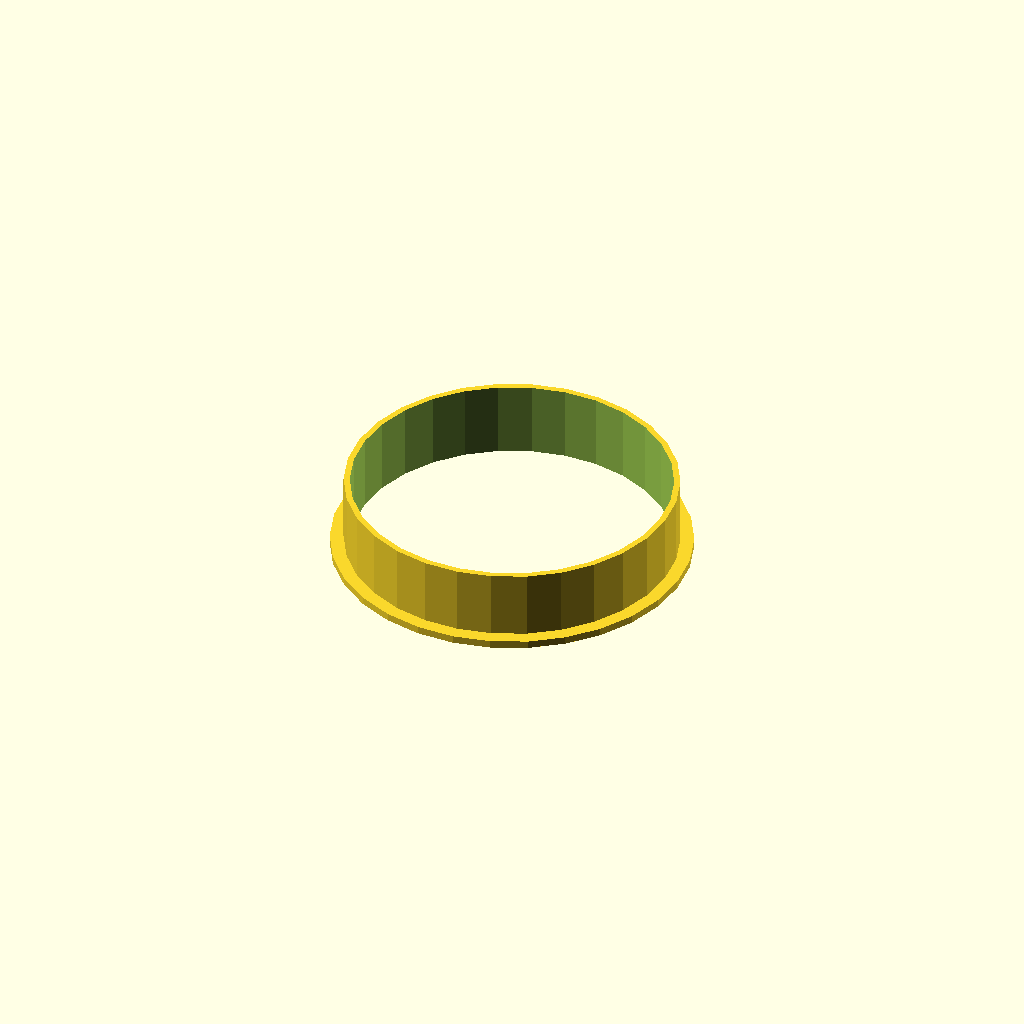
Cell 1: the model at its default parameters.
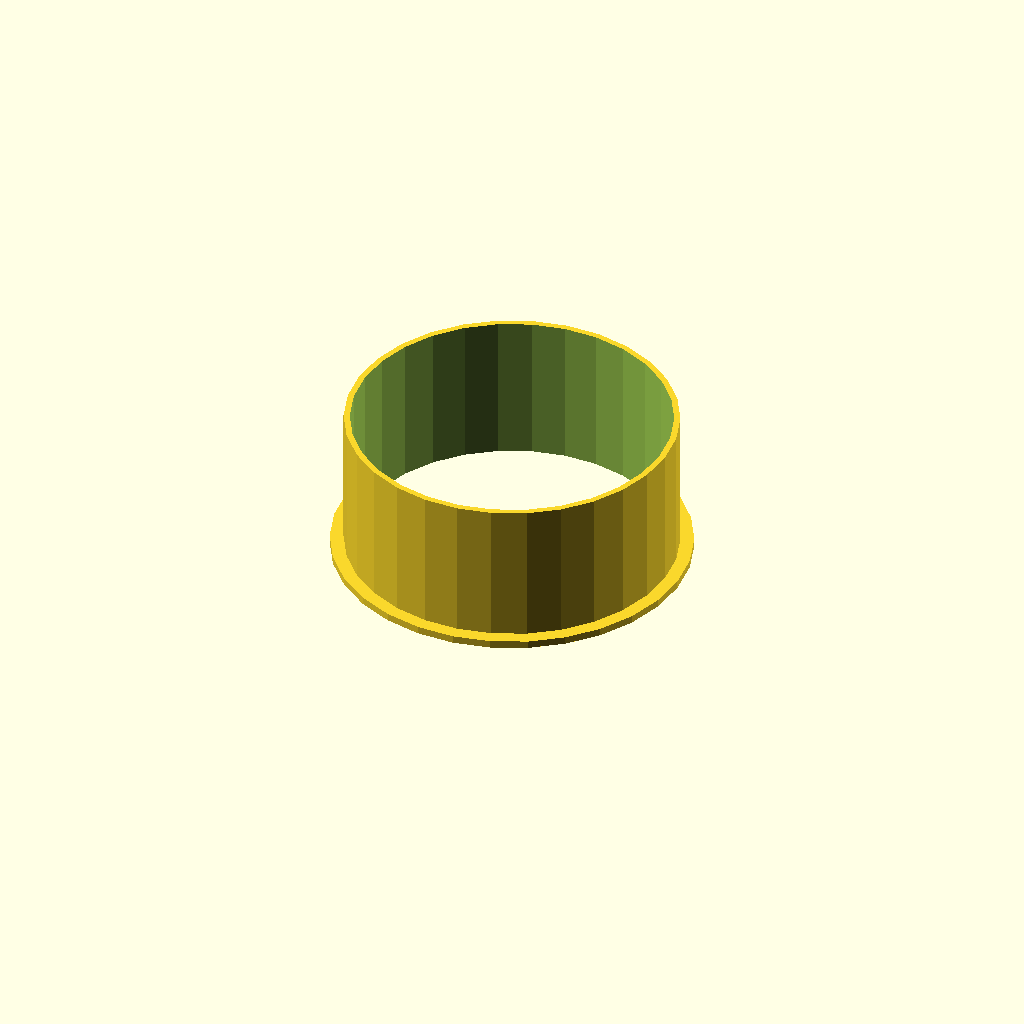
Cell 2 — height set to 40, the other parameters unchanged.
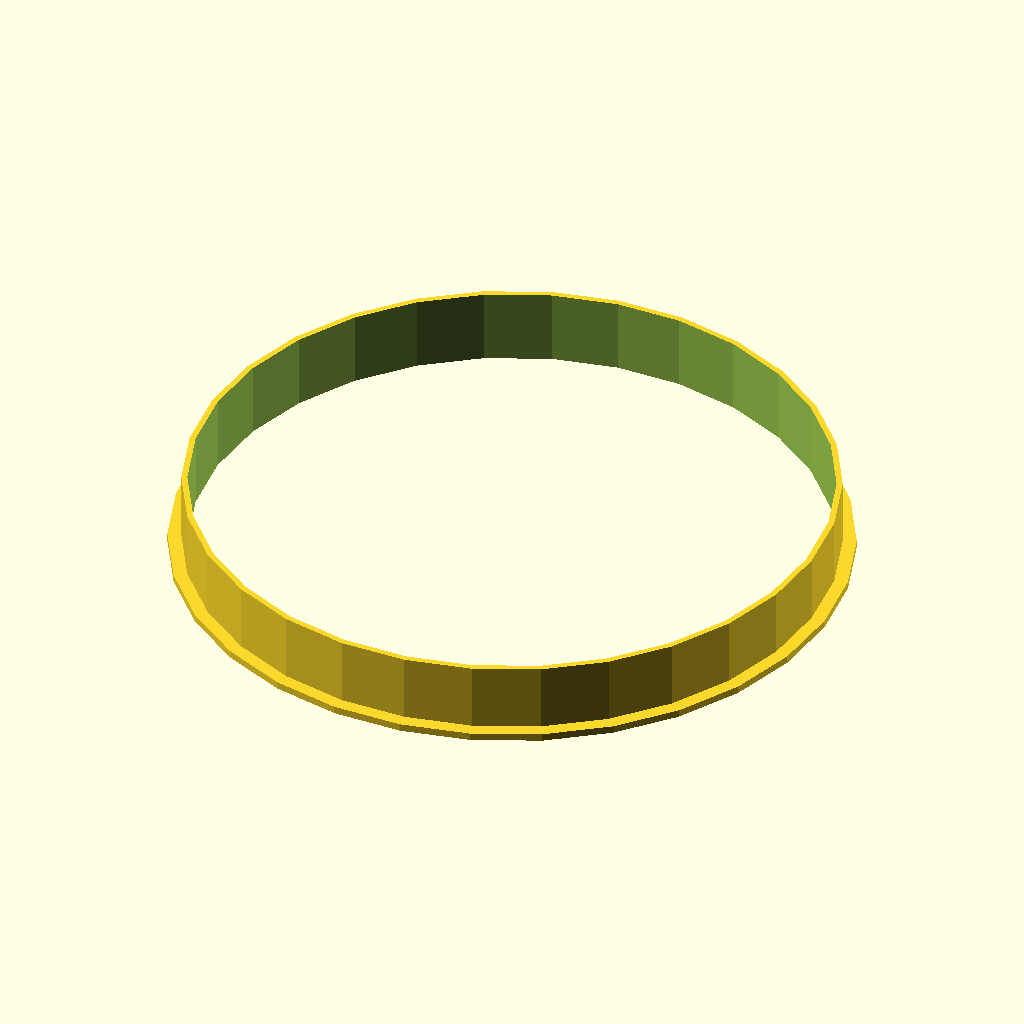
Cell 3 — radius set to 84, the other parameters unchanged.
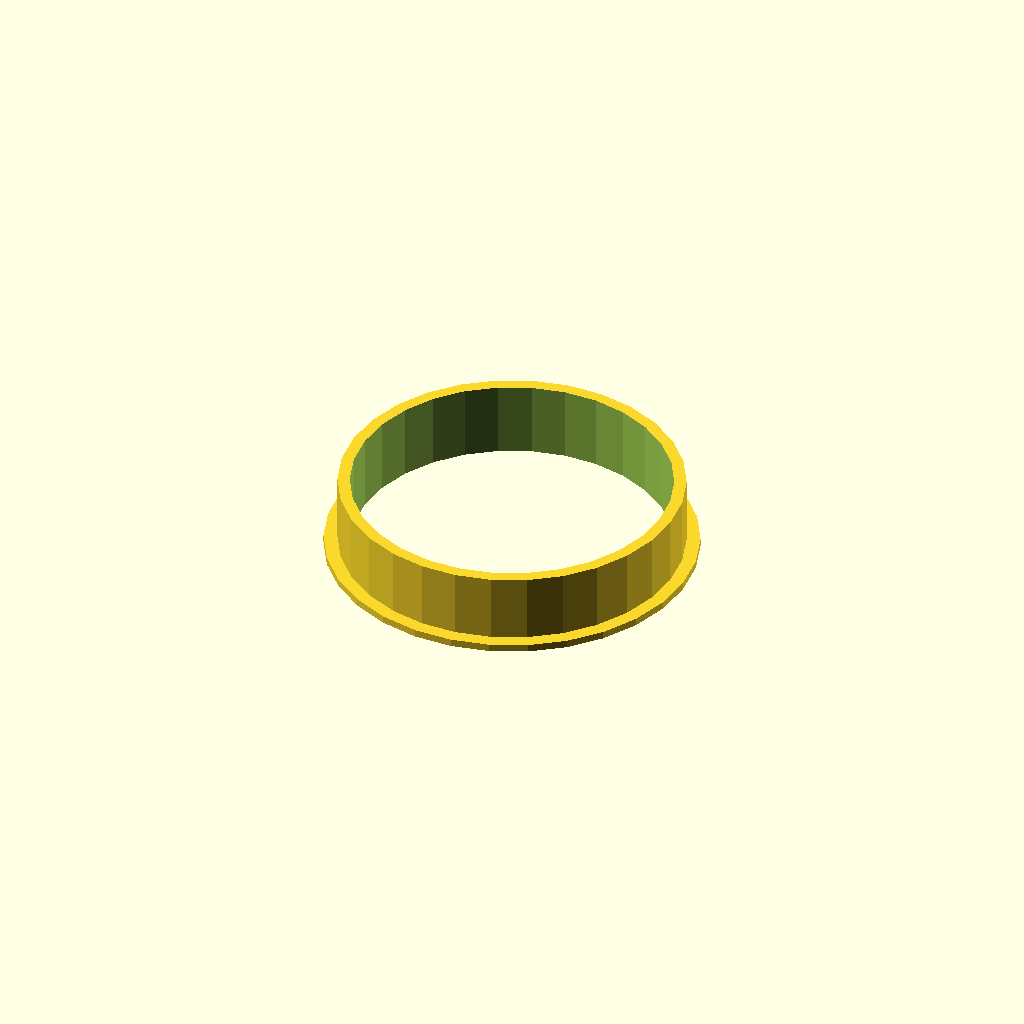
Cell 4 — wallThickness set to 3.2, the other parameters unchanged.
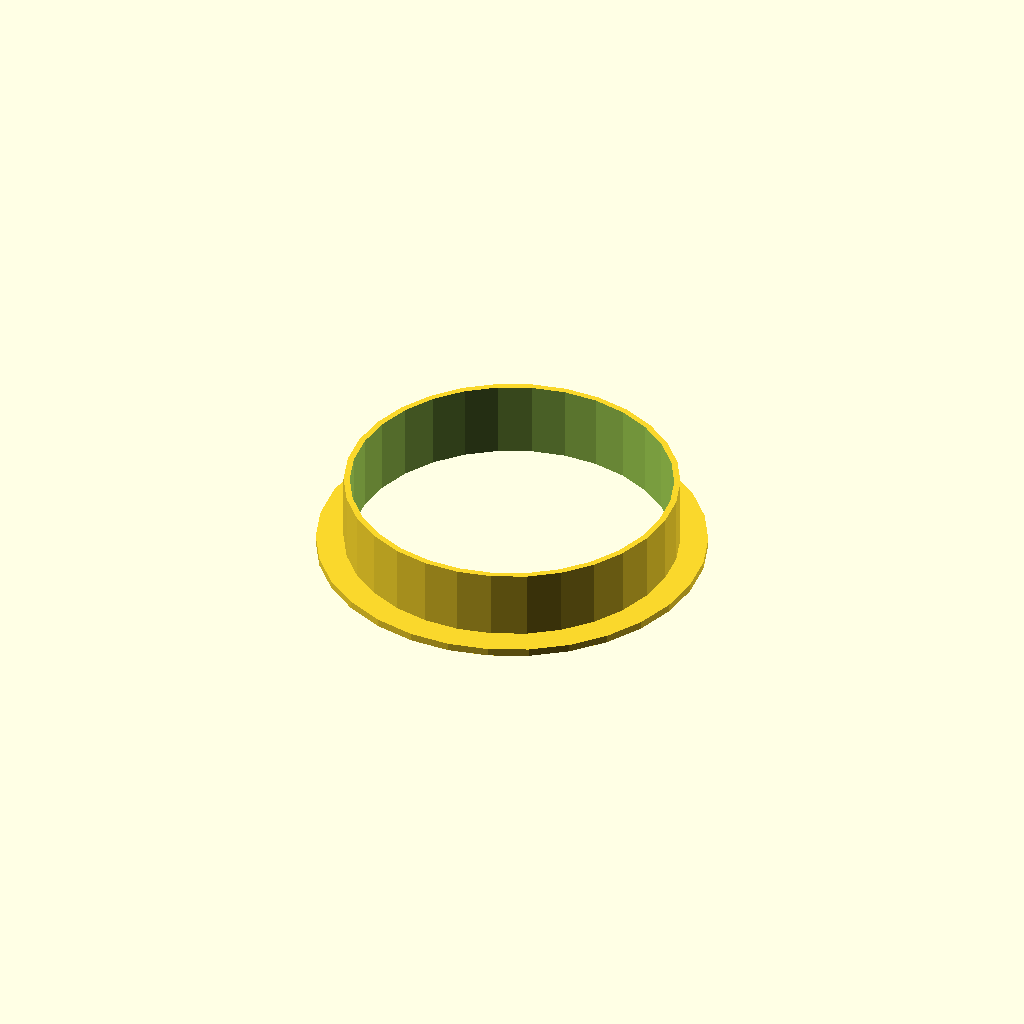
Cell 5 — rimThickness set to 7.2, the other parameters unchanged.
All cells are drawn from one camera (rotation 55°, 0°, 25°, orthographic, colour scheme Cornfield), so only the parameter changes between them.
OpenSCAD source file home/ringMolds.scad:
//$fa=4; // default minimum facet angle is now 0.5
$fs=0.05; // default minimum facet size is now 0.05 mm

height = 20;
radius = 42;
wallThickness = 1.6;
rimThickness = 3.6;
rimHeight = 2;

difference() {
  union() {
    cylinder(r = (radius + rimThickness + wallThickness), h = rimHeight);
    cylinder(r = radius + wallThickness, h = height);
  }

  translate([0, 0, -.1]) cylinder(r = radius, h = height + .2);
}
Parameter table extracted from the source (name, type, default, range or options):
height: number, default 20
radius: number, default 42
wallThickness: number, default 1.6
rimThickness: number, default 3.6
rimHeight: number, default 2
